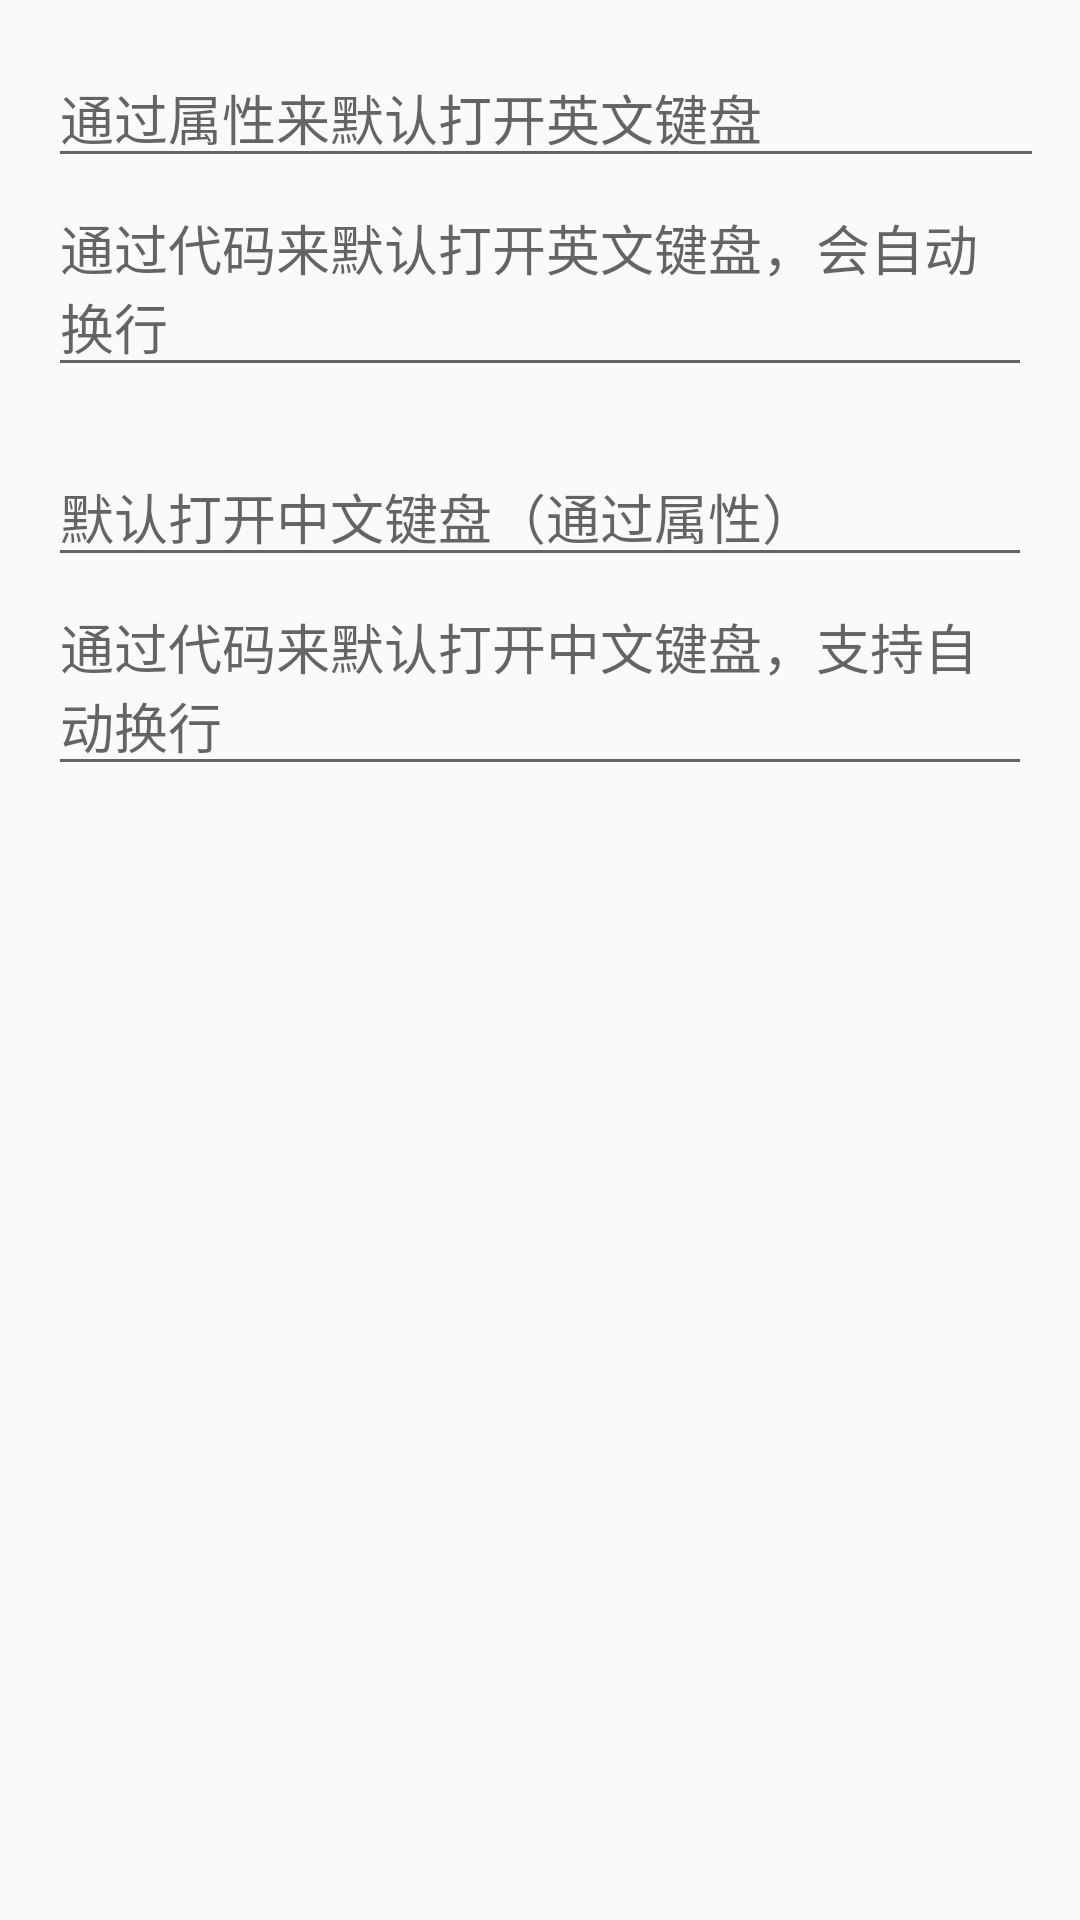

Reconstruct the res/layout file that produces this screen, plus the resources it refers to.
<!-- AndroidManifest.xml: application theme AppTheme -->
<!-- res/layout/keyboard_test_activity.xml -->
<LinearLayout xmlns:android="http://schemas.android.com/apk/res/android"
    xmlns:tools="http://schemas.android.com/tools"
    android:layout_width="match_parent"
    android:layout_height="match_parent"
    android:paddingBottom="@dimen/activity_vertical_margin"
    android:paddingLeft="@dimen/activity_horizontal_margin"
    android:paddingRight="@dimen/activity_horizontal_margin"
    android:paddingTop="@dimen/activity_vertical_margin"
    tools:context="kale.toolbox.ui.util.EditUtilTest"
    android:orientation="vertical"
    >

    <EditText
        android:layout_width="400dp"
        android:layout_height="wrap_content"
        android:hint="通过属性来默认打开英文键盘"
        android:inputType="textUri"
        />
    
    <EditText
        android:id="@+id/english_et"
        android:layout_width="match_parent"
        android:layout_height="wrap_content"
        android:hint="通过代码来默认打开英文键盘，会自动换行"
        />

    <EditText
        android:layout_width="match_parent"
        android:layout_height="wrap_content"
        android:layout_marginTop="20dp"
        android:hint="默认打开中文键盘（通过属性）"
        android:inputType="text"
        />

    <EditText
        android:id="@+id/chinese_et"
        android:layout_width="match_parent"
        android:layout_height="wrap_content"
        android:hint="通过代码来默认打开中文键盘，支持自动换行"
        />

</LinearLayout>
<!-- resources referenced by this layout -->
<resources>
  <dimen name="activity_horizontal_margin">16dp</dimen>
  <dimen name="activity_vertical_margin">16dp</dimen>
  <style name="AppTheme" parent="Theme.AppCompat.Light.DarkActionBar">
          
      </style>
</resources>
